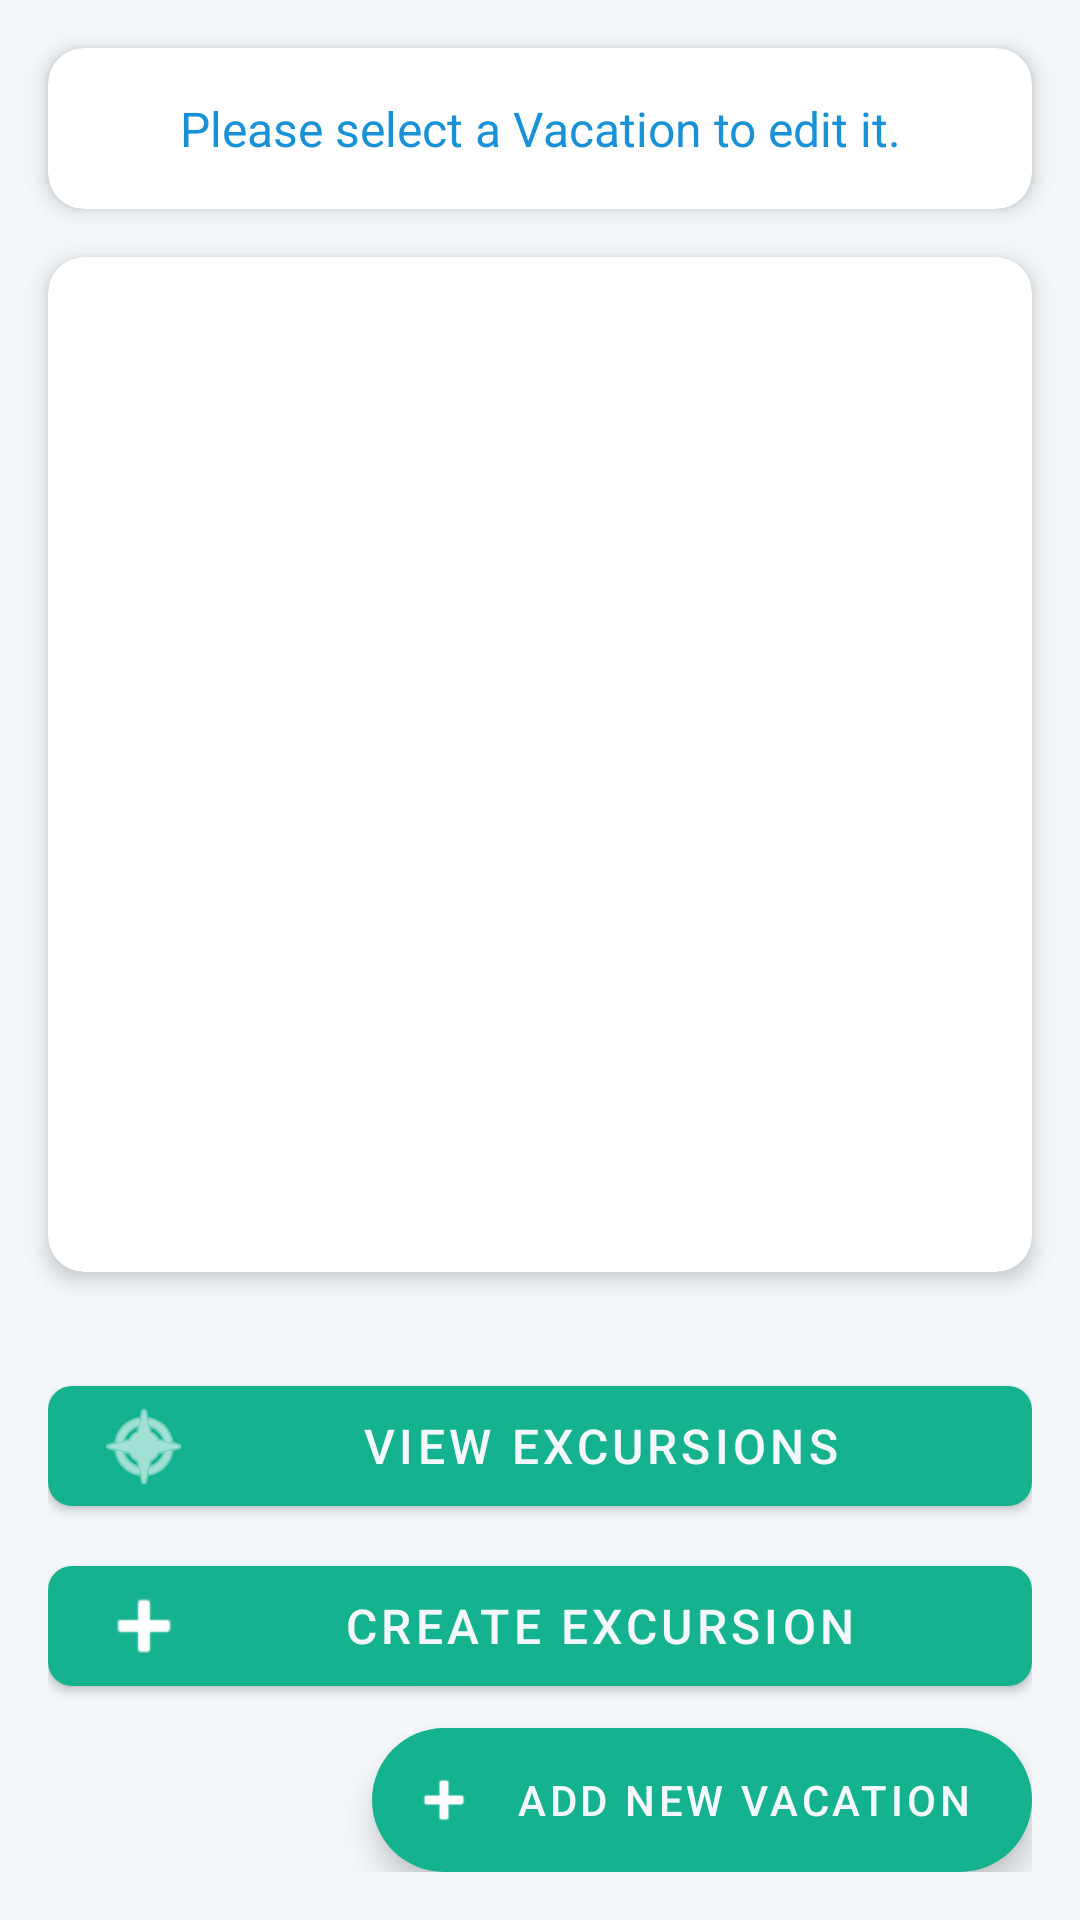

Android layout source for this screen:
<!-- AndroidManifest.xml: application theme Theme.mobile_app -->
<!-- res/layout/activity_vacation_list.xml -->
<?xml version="1.0" encoding="utf-8"?>
<androidx.constraintlayout.widget.ConstraintLayout xmlns:android="http://schemas.android.com/apk/res/android"
    xmlns:app="http://schemas.android.com/apk/res-auto"
    xmlns:tools="http://schemas.android.com/tools"
    android:id="@+id/main"
    android:layout_width="match_parent"
    android:layout_height="match_parent"
    tools:context=".ui.VacationList">

    
    <com.google.android.material.card.MaterialCardView
        android:id="@+id/headerCard"
        android:layout_width="match_parent"
        android:layout_height="wrap_content"
        android:layout_margin="16dp"
        app:cardCornerRadius="12dp"
        app:cardElevation="4dp"
        app:layout_constraintTop_toTopOf="parent">

        <com.google.android.material.textview.MaterialTextView
            android:id="@+id/editVacation"
            android:layout_width="match_parent"
            android:layout_height="wrap_content"
            android:gravity="center"
            android:padding="16dp"
            android:text="Please select a Vacation to edit it."
            android:textSize="16sp"/>
    </com.google.android.material.card.MaterialCardView>

    
    <com.google.android.material.card.MaterialCardView
        android:id="@+id/recyclerCard"
        android:layout_width="match_parent"
        android:layout_height="0dp"
        android:layout_margin="16dp"
        app:cardCornerRadius="12dp"
        app:cardElevation="4dp"
        app:layout_constraintTop_toBottomOf="@id/headerCard"
        app:layout_constraintBottom_toTopOf="@id/buttonContainer">

        <androidx.recyclerview.widget.RecyclerView
            android:id="@+id/recyclerview"
            android:layout_width="match_parent"
            android:layout_height="match_parent"
            android:clipToPadding="false"
            android:padding="8dp"/>

    </com.google.android.material.card.MaterialCardView>

    
    <LinearLayout
        android:id="@+id/buttonContainer"
        android:layout_width="match_parent"
        android:layout_height="wrap_content"
        android:orientation="vertical"
        android:padding="16dp"
        app:layout_constraintBottom_toBottomOf="parent">

        <com.google.android.material.button.MaterialButton
            android:id="@+id/viewExcursions"
            android:layout_width="match_parent"
            android:layout_height="wrap_content"
            android:layout_marginBottom="8dp"
            android:text="View Excursions"
            app:cornerRadius="8dp"
            app:icon="@android:drawable/ic_menu_compass"
            app:iconTint="@color/white" />

        <com.google.android.material.button.MaterialButton
            android:id="@+id/createExcursion"
            android:layout_width="match_parent"
            android:layout_height="wrap_content"
            android:layout_marginBottom="8dp"
            android:text="Create Excursion"
            app:cornerRadius="8dp"
            app:icon="@android:drawable/ic_input_add"
            app:iconTint="@color/white" />

        <com.google.android.material.floatingactionbutton.ExtendedFloatingActionButton
            android:id="@+id/floatingActionButton"
            android:layout_width="wrap_content"
            android:layout_height="wrap_content"
            android:layout_gravity="end"
            android:text="Add New Vacation"
            app:icon="@android:drawable/ic_input_add"
            app:iconTint="@color/white" />
    </LinearLayout>

</androidx.constraintlayout.widget.ConstraintLayout>
<!-- resources referenced by this layout -->
<resources>
  <color name="white">#FFFFFFFF</color>
  <style name="Theme.mobile_app" parent="Theme.MaterialComponents.DayNight.NoActionBar">
          
          
          
          <item name="colorPrimary">@color/Primary</item>
          <item name="colorOnPrimary">@color/white</item>
          
          
          <item name="colorSecondary">@color/Secondary</item>
          <item name="colorOnSecondary">@color/accent</item>
          
          
          <item name="android:textColor">@color/Primary</item>
          <item name="android:textColorPrimary">@color/Primary</item>
          <item name="android:textColorSecondary">@color/accent</item>
          
          
          <item name="android:windowBackground">@color/accent</item>
          
          
          <item name="colorButtonNormal">@color/Secondary</item>
          <item name="materialButtonStyle">@style/Widget.App.Button</item>
          
      </style>
  <color name="Primary">#1991d6</color>
  <color name="Secondary">#15B290</color>
  <color name="accent">#F4F8FB</color>
  <style name="Widget.App.Button" parent="Widget.MaterialComponents.Button">
          <item name="backgroundTint">@color/Secondary</item>
          <item name="android:textColor">@color/accent</item>
          <item name="android:textSize">16sp</item>
          <item name="cornerRadius">8dp</item>
      </style>
</resources>
